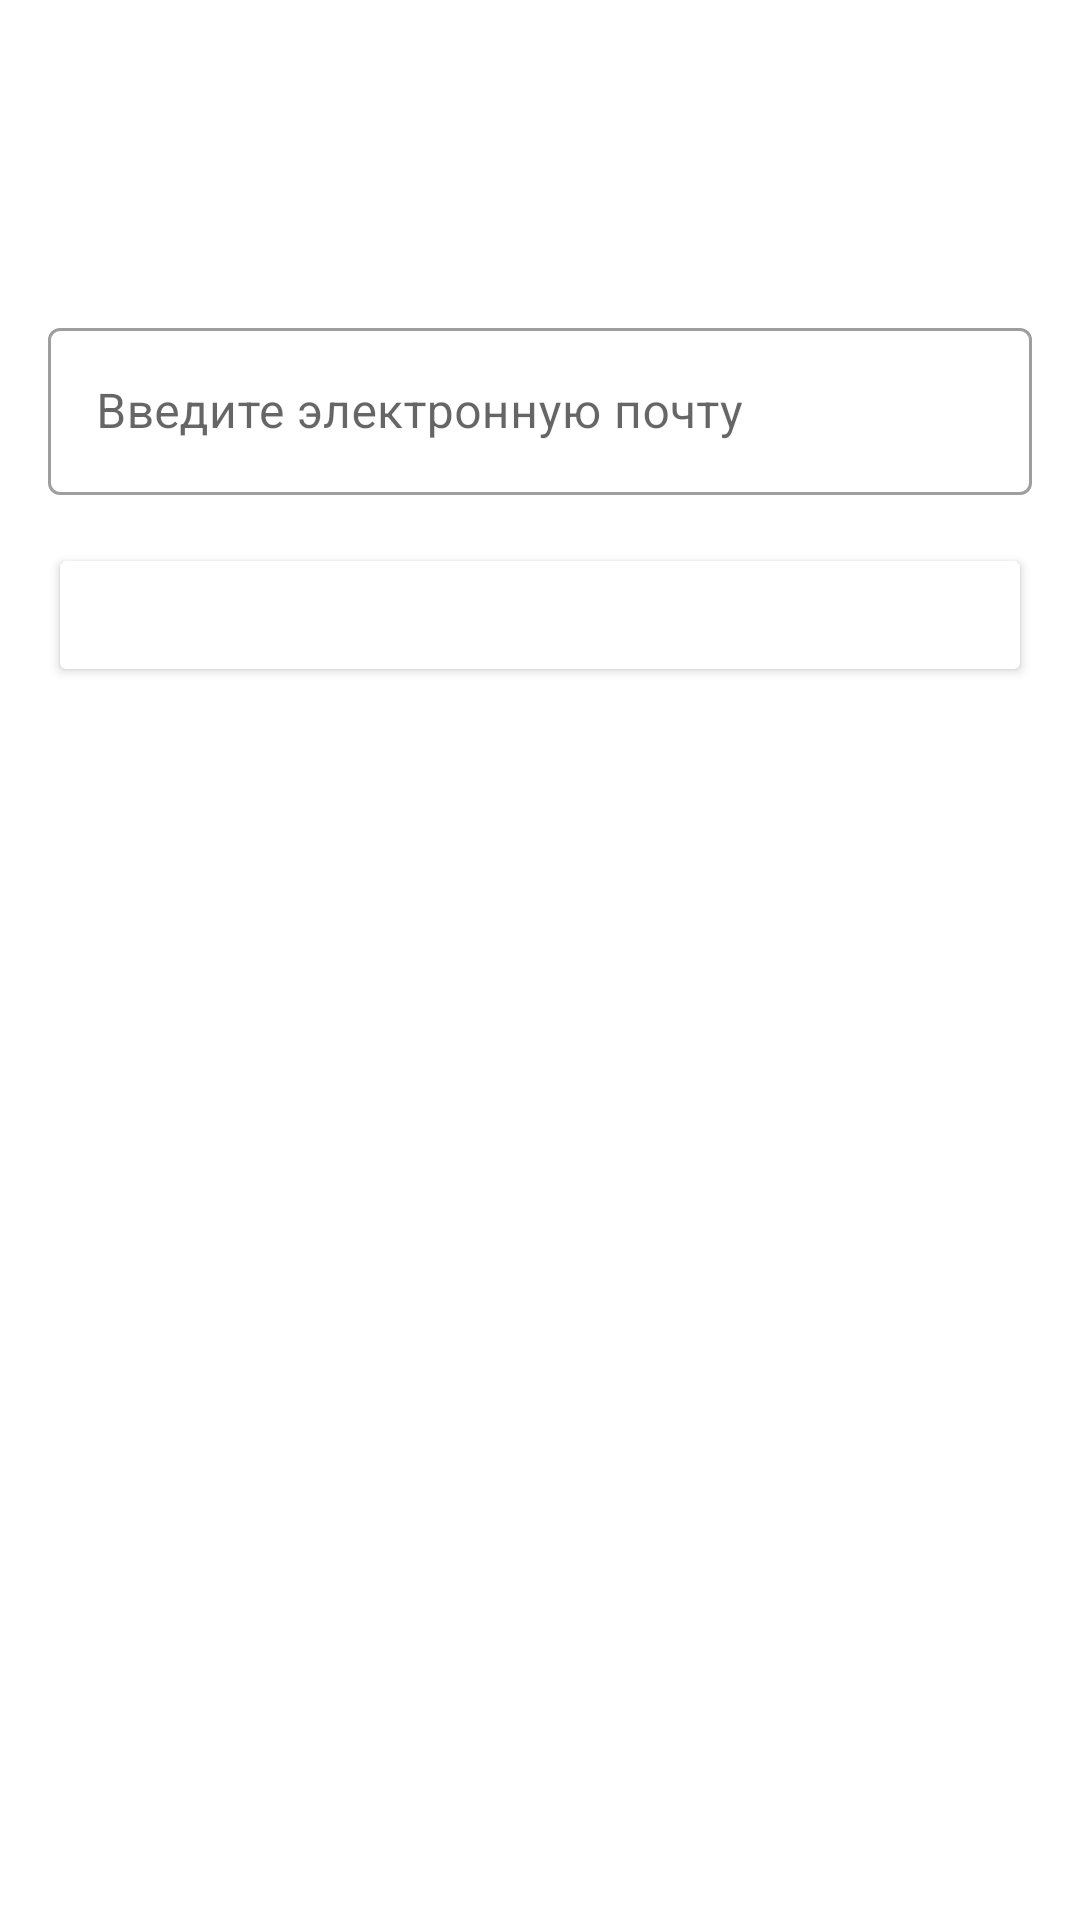

The Android layout XML behind this screen, and the referenced resources:
<!-- AndroidManifest.xml: application theme Theme.DrinkingWaterApp -->
<!-- res/layout/activity_reset_password.xml -->
<RelativeLayout
    xmlns:android="http://schemas.android.com/apk/res/android"
    xmlns:app="http://schemas.android.com/apk/res-auto"
    xmlns:tools="http://schemas.android.com/tools"
    android:id="@+id/reset_password_layout"
    android:layout_width="match_parent"
    android:layout_height="match_parent"
    android:background="@color/white"
    tools:context=".ResetPasswordActivity">

    <androidx.appcompat.widget.Toolbar
        android:id="@+id/toolbar"
        android:layout_width="match_parent"
        android:layout_height="?attr/actionBarSize"
        android:background="@color/primary_color"
        android:titleTextColor="@android:color/white"
        android:elevation="4dp"
        app:popupTheme="@style/ThemeOverlay.AppCompat.Light"/>

    <ScrollView
        android:layout_width="match_parent"
        android:layout_height="match_parent"
        android:layout_below="@id/toolbar"
        android:fillViewport="true"
        android:padding="16dp">

        <LinearLayout
            android:layout_width="match_parent"
            android:layout_height="wrap_content"
            android:orientation="vertical"
            android:gravity="center_horizontal">

            <com.google.android.material.textfield.TextInputLayout
                android:id="@+id/emailInputLayout"
                style="@style/Widget.MaterialComponents.TextInputLayout.OutlinedBox"
                android:layout_width="match_parent"
                android:layout_height="wrap_content"
                android:layout_marginTop="32dp"
                android:hint="Введите электронную почту">

                <com.google.android.material.textfield.TextInputEditText
                    android:id="@+id/emailEditText"
                    android:layout_width="match_parent"
                    android:layout_height="wrap_content"
                    android:inputType="textEmailAddress" />
            </com.google.android.material.textfield.TextInputLayout>

            <Button
                android:id="@+id/sendResetLinkButton"
                android:layout_width="match_parent"
                android:layout_height="wrap_content"
                android:layout_marginTop="16dp"
                android:backgroundTint="@color/primary_color"
                android:text="Отправить ссылку для сброса"
                android:textColor="@color/white" />
        </LinearLayout>

    </ScrollView>

</RelativeLayout>
<!-- resources referenced by this layout -->
<resources>
  <style name="Theme.DrinkingWaterApp" parent="Theme.MaterialComponents.DayNight.DarkActionBar">
          
          <item name="colorPrimary">@color/purple_500</item>
          <item name="colorPrimaryVariant">@color/purple_700</item>
          <item name="colorOnPrimary">@color/white</item>
          
          <item name="colorSecondary">@color/teal_200</item>
          <item name="colorSecondaryVariant">@color/teal_700</item>
          <item name="colorOnSecondary">@color/black</item>
          
          <item name="android:statusBarColor">?attr/colorPrimaryVariant</item>
          
      </style>
  <!-- not gathered from this repository: default colours our renderer supplied (Android Studio template values) -->
  <color name="purple_500">#FF6200EE</color>
  <color name="purple_700">#FF3700B3</color>
  <color name="teal_200">#FF03DAC5</color>
  <color name="teal_700">#FF018786</color>
  <color name="black">#FF000000</color>
  <color name="white">#FFFFFFFF</color>
</resources>
